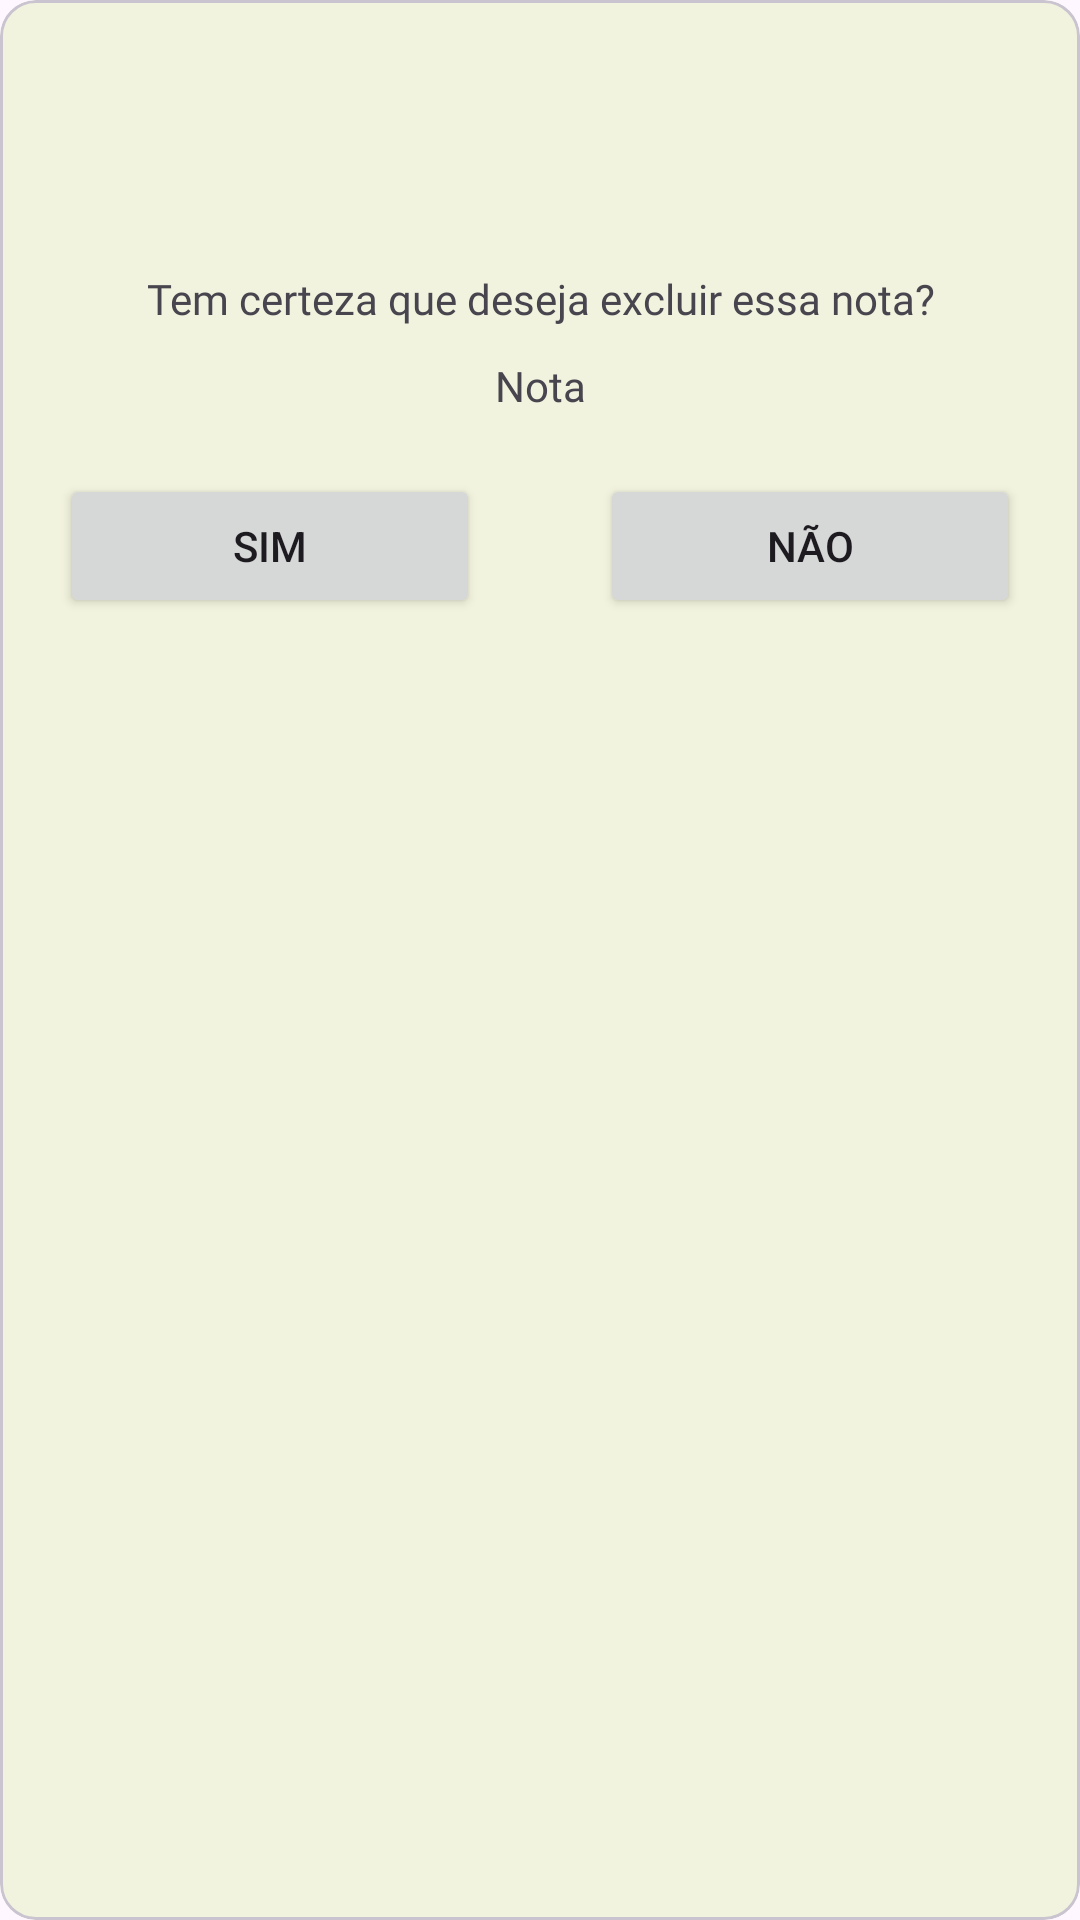

Here is an Android app screen rendered from its layout file. Give the layout XML and the strings, colors and styles it references.
<!-- AndroidManifest.xml: application theme Theme.NewBlocoDeNotas -->
<!-- res/layout/dialog_delete_nota.xml -->
<?xml version="1.0" encoding="utf-8"?>
<com.google.android.material.card.MaterialCardView xmlns:android="http://schemas.android.com/apk/res/android"
    android:layout_width="match_parent"
    android:layout_height="wrap_content"
    android:backgroundTint="@color/principai_telas"
    android:layout_margin="15dp">

    <LinearLayout
        android:layout_width="match_parent"
        android:layout_height="wrap_content"
        android:orientation="vertical">

        <ImageView
            android:layout_width="60dp"
            android:layout_height="60dp"
            android:layout_gravity="center"
            android:layout_marginTop="20dp"
            android:src="@drawable/bg" />

        <TextView
            android:layout_width="match_parent"
            android:layout_height="wrap_content"
            android:layout_marginTop="10dp"
            android:fontFamily="@font/bolde"
            android:gravity="center"
            android:maxLength="100"
            android:text="Tem certeza que deseja excluir essa nota?" />

        <TextView
            android:id="@+id/dialog_receive_nota"
            android:layout_width="match_parent"
            android:layout_height="wrap_content"
            android:layout_marginTop="10dp"
            android:fontFamily="@font/regular"
            android:gravity="center"
            android:text="Nota" />

        <ProgressBar
            android:id="@+id/progress_dialog_delete"
            android:layout_width="match_parent"
            android:layout_height="50dp"
            android:layout_gravity="center"
            android:layout_marginTop="10dp"
            android:visibility="gone" />

        <LinearLayout
            android:id="@+id/ll_sim_or_nao"
            android:layout_width="match_parent"
            android:layout_height="wrap_content"
            android:layout_marginHorizontal="20dp"
            android:layout_marginTop="20dp"
            android:layout_marginBottom="20dp"
            android:orientation="horizontal">

            <Button
                android:id="@+id/btn_dialog_delete_sim"
                android:layout_width="0dp"
                android:layout_height="match_parent"
                android:layout_weight="50"
                android:text="Sim" />

            <Button
                android:id="@+id/btn_dialog_delete_nao"
                android:layout_width="0dp"
                android:layout_height="match_parent"
                android:layout_marginStart="40dp"
                android:layout_weight="50"
                android:text="Não" />
        </LinearLayout>
    </LinearLayout>


</com.google.android.material.card.MaterialCardView>
<!-- resources referenced by this layout -->
<resources>
  <color name="principai_telas">#F2F3DE</color>
  <style name="Theme.NewBlocoDeNotas" parent="Base.Theme.NewBlocoDeNotas" />
  <style name="Base.Theme.NewBlocoDeNotas" parent="Theme.Material3.DayNight.NoActionBar">
  
          <item name="colorPrimary">@color/black_fosco</item>
      </style>
  <color name="black_fosco">#232428</color>
</resources>
